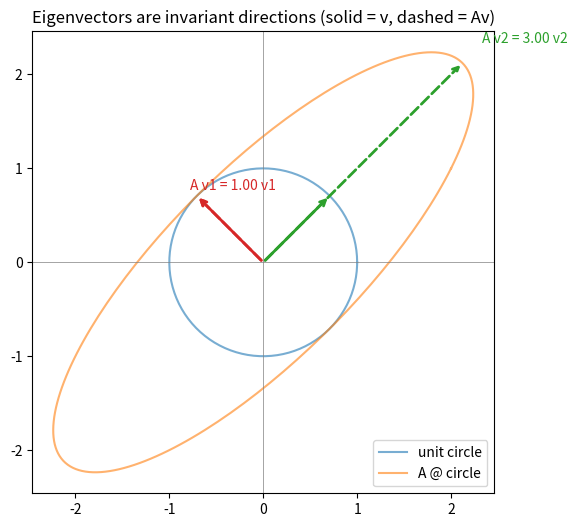
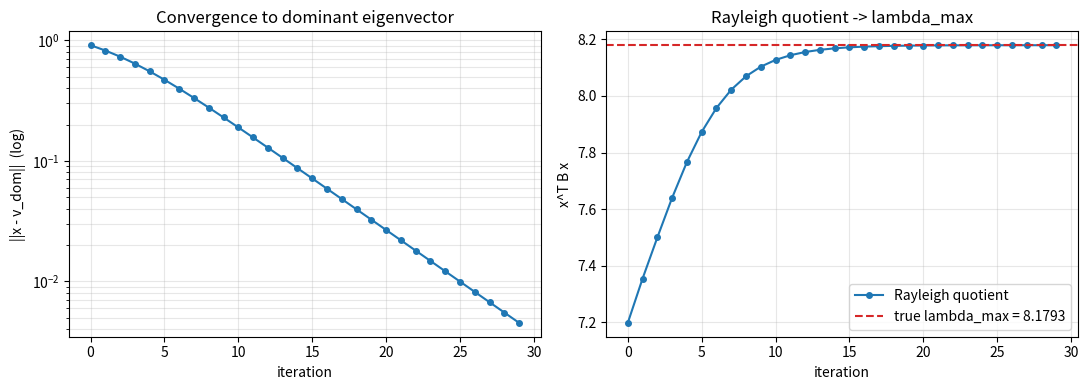

These charts were generated, in order, by the following Python code:
import numpy as np
import matplotlib.pyplot as plt

np.set_printoptions(precision=4, suppress=True)
rng = np.random.default_rng(0)

A = np.array([[2.0, 1.0],
              [1.0, 2.0]])

# eigh: symmetric solver, returns real eigenvalues sorted ascending
lam, Q = np.linalg.eigh(A)
print('eigenvalues =', lam)
print('eigenvectors (columns of Q) =\n', Q)

# Reconstruct: A = Q diag(lam) Q^T
print('\nQ @ diag(lam) @ Q.T =\n', Q @ np.diag(lam) @ Q.T)

# Sanity checks against trace/determinant
print(f'\ntrace(A) = {np.trace(A):.4f}   sum(lam) = {lam.sum():.4f}')
print(f'det(A)   = {np.linalg.det(A):.4f}   prod(lam) = {np.prod(lam):.4f}')

theta = np.linspace(0, 2 * np.pi, 200)
circle = np.stack([np.cos(theta), np.sin(theta)], axis=0)
image = A @ circle

fig, ax = plt.subplots(figsize=(6, 6))
ax.plot(circle[0], circle[1], 'tab:blue', alpha=0.6, label='unit circle')
ax.plot(image[0], image[1], 'tab:orange', alpha=0.6, label='A @ circle')

colors = ['tab:red', 'tab:green']
for i in range(2):
    v = Q[:, i]
    Av = A @ v
    ax.annotate('', xy=v, xytext=(0, 0), arrowprops=dict(arrowstyle='->', color=colors[i], lw=2))
    ax.annotate('', xy=Av, xytext=(0, 0), arrowprops=dict(arrowstyle='->', color=colors[i], lw=2, ls='dashed'))
    ax.text(*(Av * 1.1), f'A v{i+1} = {lam[i]:.2f} v{i+1}', color=colors[i])

ax.set_aspect('equal'); ax.axhline(0, color='gray', lw=0.5); ax.axvline(0, color='gray', lw=0.5)
ax.legend(loc='lower right')
ax.set_title('Eigenvectors are invariant directions (solid = v, dashed = Av)')
plt.show()

# Use a larger symmetric matrix to make the demo more interesting
n = 5
M = rng.standard_normal((n, n))
B = M @ M.T + 0.1 * np.eye(n)  # symmetric PSD

lam_true, V_true = np.linalg.eigh(B)
v_dom = V_true[:, -1]            # eigenvector for largest eigenvalue
lam_dom = lam_true[-1]

x = rng.standard_normal(n)
x /= np.linalg.norm(x)

n_iter = 30
errs, rayleigh = [], []
for _ in range(n_iter):
    x = B @ x
    x /= np.linalg.norm(x)
    rq = x @ B @ x
    # Sign-invariant error: angle-like distance
    errs.append(min(np.linalg.norm(x - v_dom), np.linalg.norm(x + v_dom)))
    rayleigh.append(rq)

fig, axes = plt.subplots(1, 2, figsize=(11, 4))
axes[0].semilogy(errs, marker='o', ms=4)
axes[0].set_xlabel('iteration'); axes[0].set_ylabel('||x - v_dom||  (log)')
axes[0].set_title('Convergence to dominant eigenvector')
axes[0].grid(True, which='both', alpha=0.3)

axes[1].plot(rayleigh, marker='o', ms=4, label='Rayleigh quotient')
axes[1].axhline(lam_dom, color='tab:red', ls='--', label=f'true lambda_max = {lam_dom:.4f}')
axes[1].set_xlabel('iteration'); axes[1].set_ylabel('x^T B x')
axes[1].set_title('Rayleigh quotient -> lambda_max')
axes[1].legend(); axes[1].grid(True, alpha=0.3)
plt.tight_layout(); plt.show()

print(f'final Rayleigh quotient = {rayleigh[-1]:.6f}')
print(f'true lambda_max        = {lam_dom:.6f}')
# Convergence ratio is |lambda_{n-1}/lambda_n| per step
print(f'predicted ratio per step = {lam_true[-2]/lam_true[-1]:.4f}')

J = np.array([[1.0, 1.0],
              [0.0, 1.0]])
lam, V = np.linalg.eig(J)
print('eigenvalues:', lam)
print('eigenvectors (columns):\n', V)
print('rank of eigenvector matrix =', np.linalg.matrix_rank(V),
      ' (would need 2 for diagonalization)')
